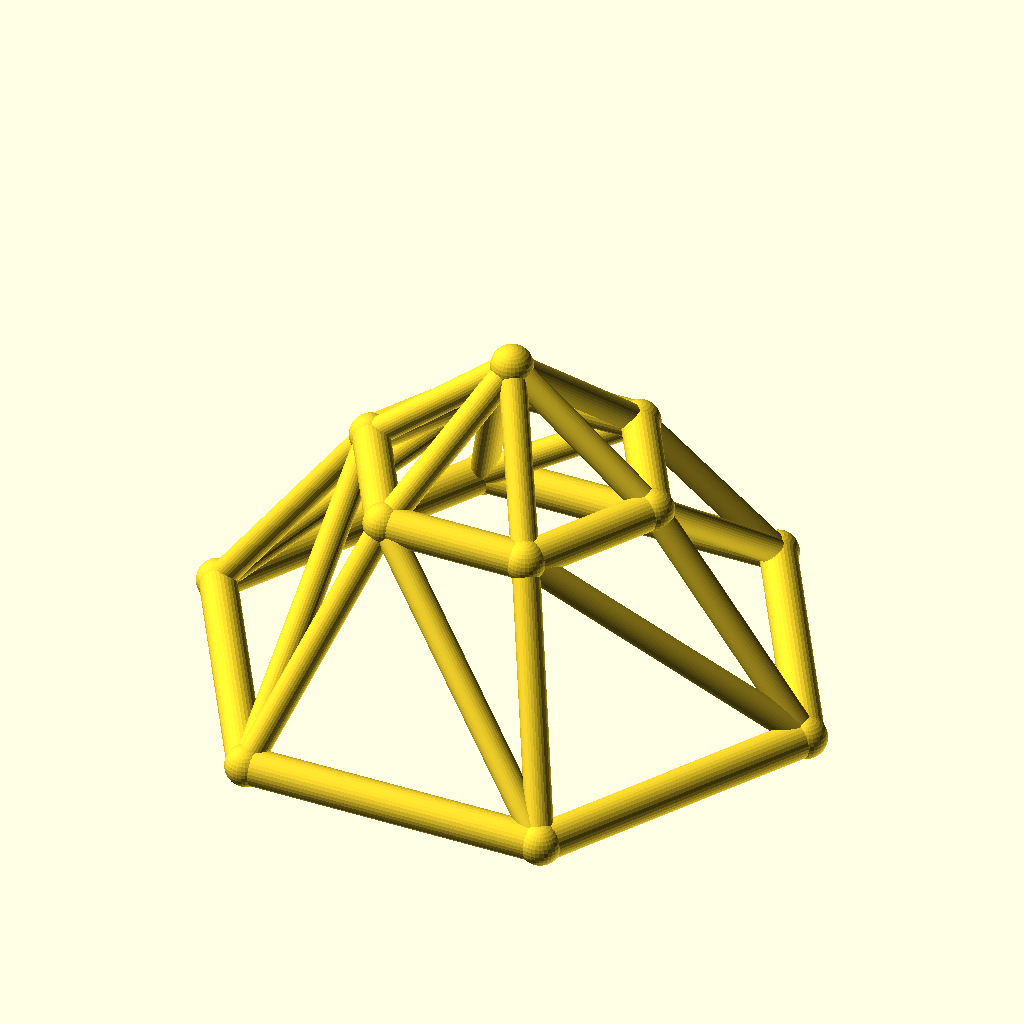
Cell 1: the model at its default parameters.
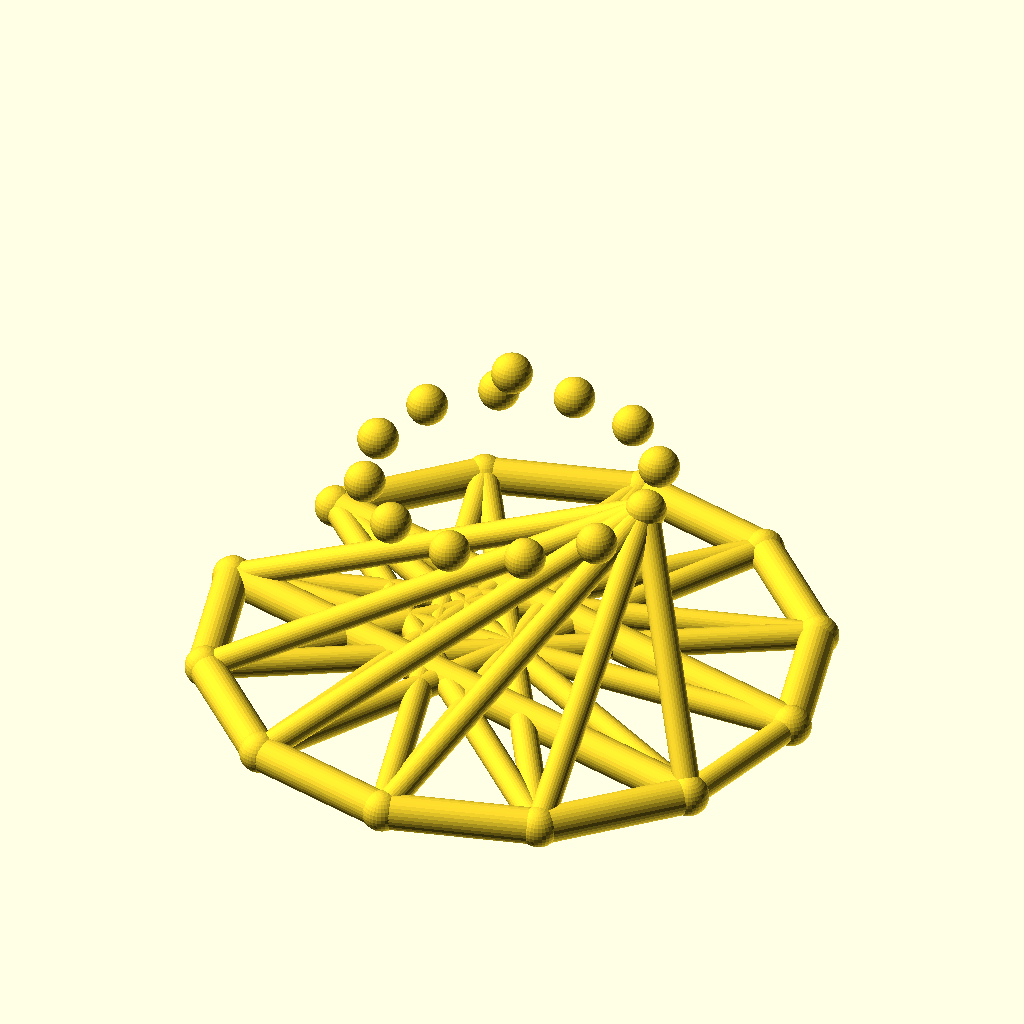
Cell 2: the same model with sides = 12.
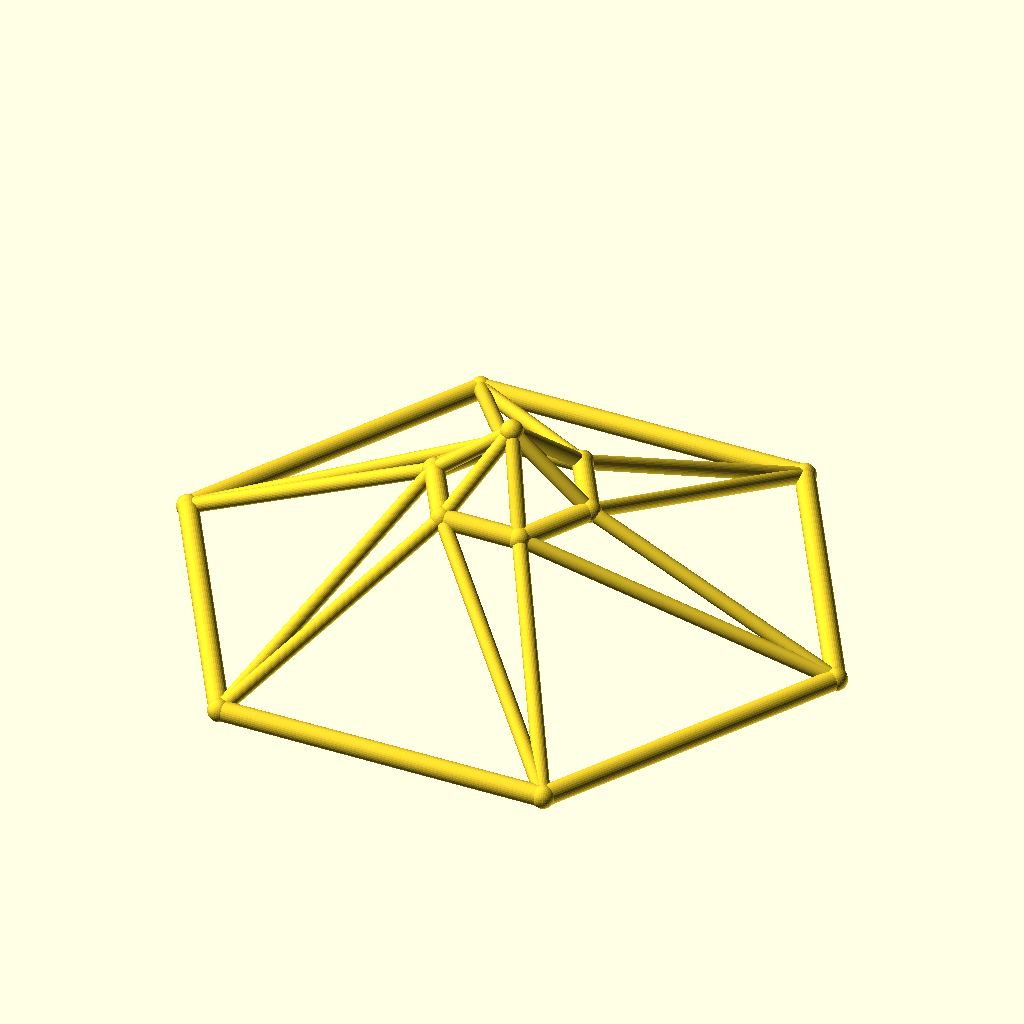
Cell 3 — base_r set to 100, the other parameters unchanged.
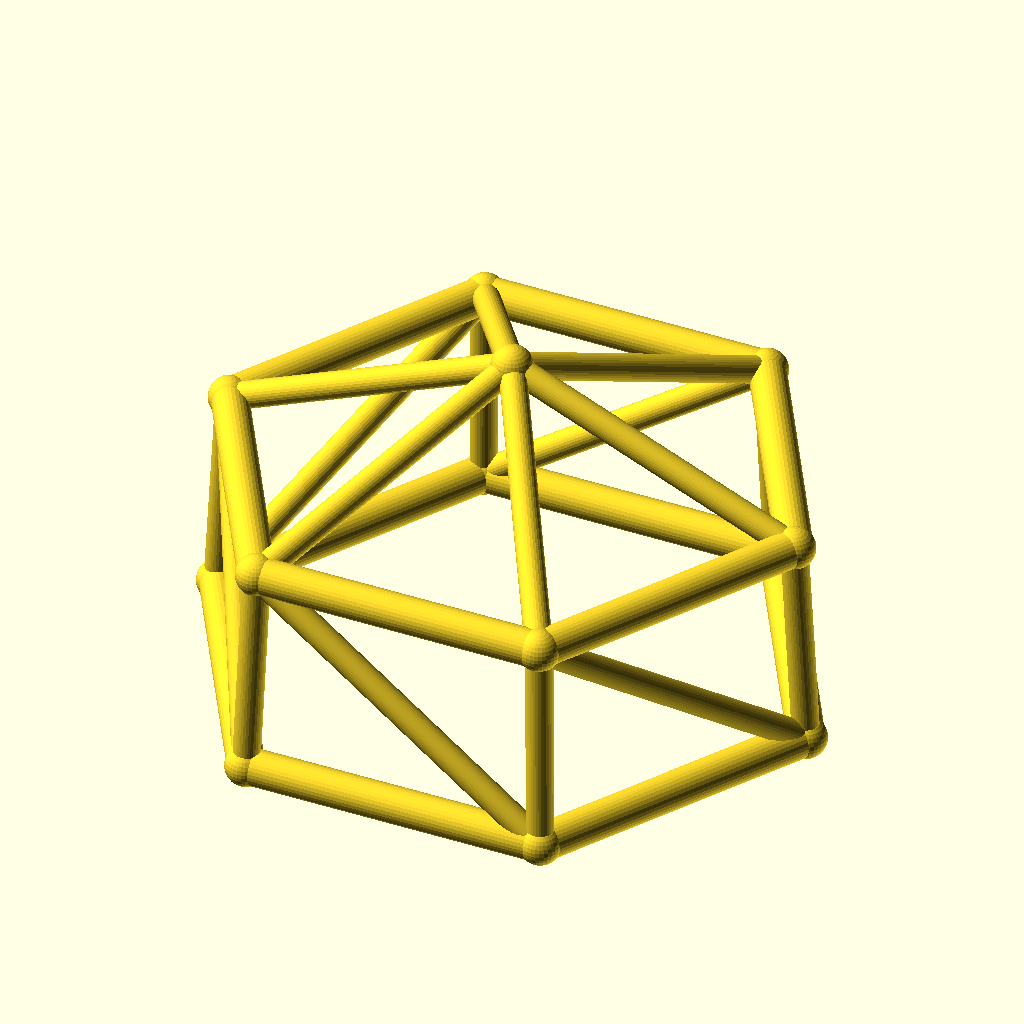
Cell 4 — top_r set to 48, the other parameters unchanged.
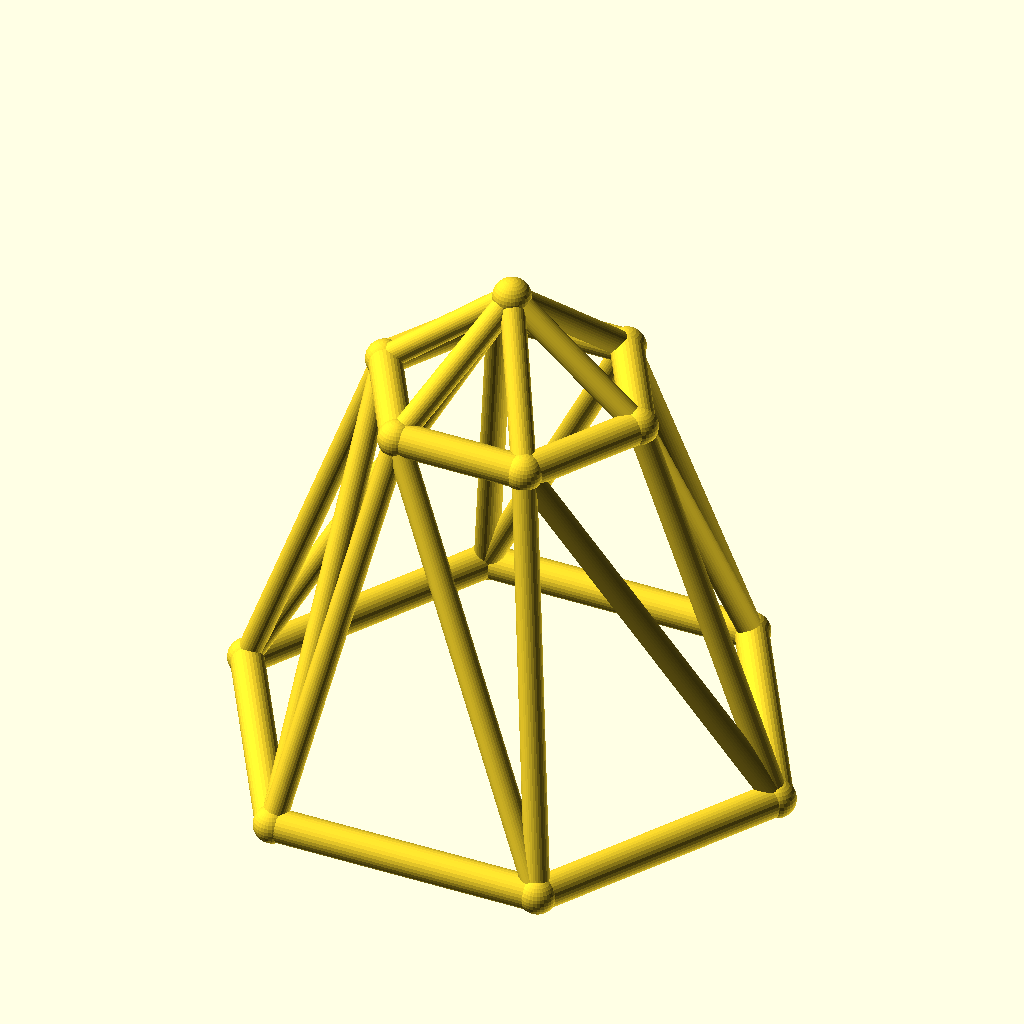
Cell 5 — ring_h set to 70, the other parameters unchanged.
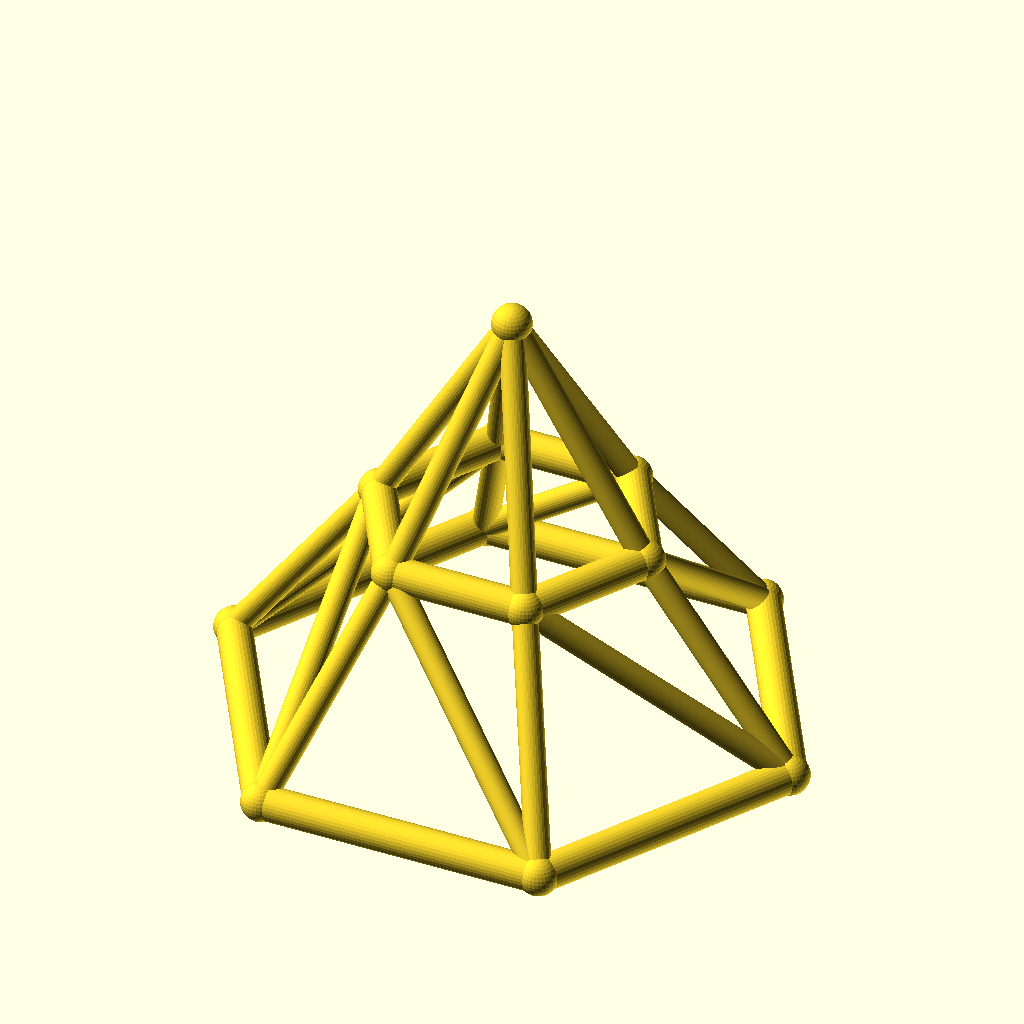
Cell 6 — rise set to 40, the other parameters unchanged.
All cells are drawn from the same view direction (rotation 55°, 0°, 25°, orthographic, colour scheme Cornfield), but the view is re-fitted for each cell, so position and scale can differ between cells as well as the parameter.
Source of the model, optional_data/data/wire3/geodome/scene_0249.scad:
$fn = 32;

// ----------------------------------------------------------------------
// Geodesic dome: 6-gon rings, base R50, top R24
// ----------------------------------------------------------------------

// --- parameters (mm) ---
sides = 6;                // polygon order of both rings
base_r = 50;              // base ring radius
top_r = 24;               // top ring radius
ring_h = 35;              // height of the top ring
rise = 20;                // apex rise above the top ring
twist = 0;                // angular offset of the top ring, degrees
chord_r = 3;              // ring member radius
brace_r = 2.2;            // web member radius
joint_r = 3.4;            // joint ball radius
fit_tol = 0.02;           // declared fit tolerance (prompt contract)
free_tol = 0.2;           // declared free tolerance (prompt contract)

bbox_x = 106.8;  // overall X, joints included
bbox_y = 93.4;  // overall Y, joints included
bbox_z = 61.8;  // overall Z, joints included
chord_d = 2 * chord_r;  // ring stock diameter
brace_d = 2 * brace_r;  // web stock diameter
apex_z = ring_h + rise;  // apex height
nodes = concat([for (i = [0 : sides - 1]) [base_r * cos(i * 360 / sides), base_r * sin(i * 360 / sides), 0]], [for (i = [0 : sides - 1]) [top_r * cos(i * 360 / sides + twist), top_r * sin(i * 360 / sides + twist), ring_h]], [[0, 0, apex_z]]);

module member(a, b, r) {
  /* round stock from joint a to joint b, ends buried in the joint balls */
  d = b - a;
  length = norm(d);
  translate(a) rotate([0, acos(d[2] / length), atan2(d[1], d[0])])
    cylinder(h = length, r = r);
}

module joint(p, r) {
  /* ball at the joint centre, fatter than every member meeting there */
  translate(p) sphere(r = r);
}

/* members - each call is one graph edge */
member(nodes[0], nodes[1], chord_r);
member(nodes[1], nodes[2], chord_r);
member(nodes[2], nodes[3], chord_r);
member(nodes[3], nodes[4], chord_r);
member(nodes[4], nodes[5], chord_r);
member(nodes[5], nodes[0], chord_r);
member(nodes[6], nodes[7], chord_r);
member(nodes[7], nodes[8], chord_r);
member(nodes[8], nodes[9], chord_r);
member(nodes[9], nodes[10], chord_r);
member(nodes[10], nodes[11], chord_r);
member(nodes[11], nodes[6], chord_r);
member(nodes[0], nodes[6], brace_r);
member(nodes[6], nodes[1], brace_r);
member(nodes[1], nodes[7], brace_r);
member(nodes[7], nodes[2], brace_r);
member(nodes[2], nodes[8], brace_r);
member(nodes[8], nodes[3], brace_r);
member(nodes[3], nodes[9], brace_r);
member(nodes[9], nodes[4], brace_r);
member(nodes[4], nodes[10], brace_r);
member(nodes[10], nodes[5], brace_r);
member(nodes[5], nodes[11], brace_r);
member(nodes[11], nodes[0], brace_r);
member(nodes[12], nodes[6], brace_r);
member(nodes[12], nodes[7], brace_r);
member(nodes[12], nodes[8], brace_r);
member(nodes[12], nodes[9], brace_r);
member(nodes[12], nodes[10], brace_r);
member(nodes[12], nodes[11], brace_r);

/* joint balls */
for (p = nodes) joint(p, joint_r);
Parameter table extracted from the source (name, type, default, range or options):
sides: number, default 6
base_r: number, default 50
top_r: number, default 24
ring_h: number, default 35
rise: number, default 20
twist: number, default 0
chord_r: number, default 3
brace_r: number, default 2.2
joint_r: number, default 3.4
fit_tol: number, default 0.02
free_tol: number, default 0.2
bbox_x: number, default 106.8
bbox_y: number, default 93.4
bbox_z: number, default 61.8
